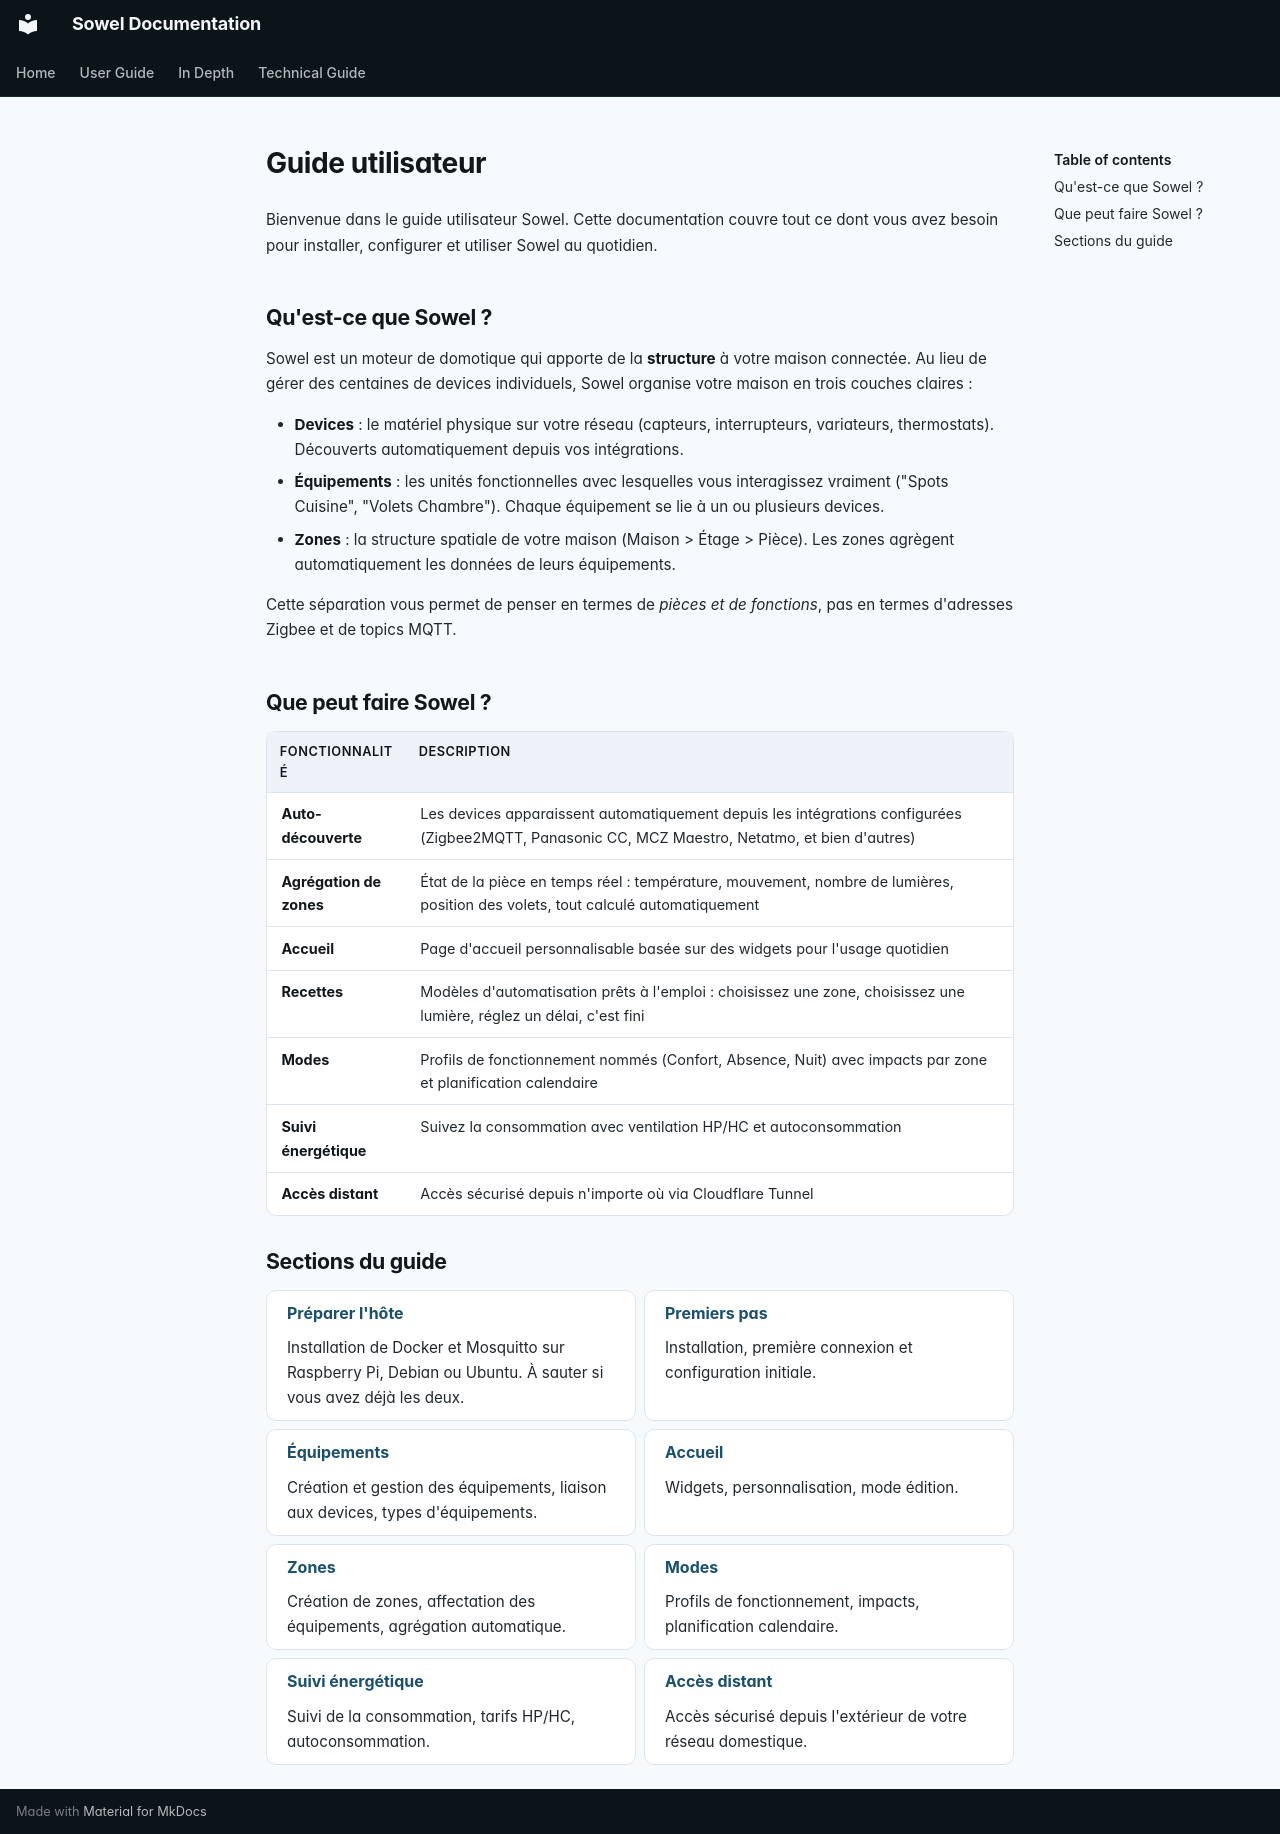

repository: mchacher/sowel · page: user/index.fr/index.html · generator: mkdocs

# Guide utilisateur

Bienvenue dans le guide utilisateur Sowel. Cette documentation couvre tout ce dont vous avez besoin pour installer, configurer et utiliser Sowel au quotidien.

## Qu'est-ce que Sowel ?

Sowel est un moteur de domotique qui apporte de la **structure** à votre maison connectée. Au lieu de gérer des centaines de devices individuels, Sowel organise votre maison en trois couches claires :

- **Devices** : le matériel physique sur votre réseau (capteurs, interrupteurs, variateurs, thermostats). Découverts automatiquement depuis vos intégrations.
- **Équipements** : les unités fonctionnelles avec lesquelles vous interagissez vraiment ("Spots Cuisine", "Volets Chambre"). Chaque équipement se lie à un ou plusieurs devices.
- **Zones** : la structure spatiale de votre maison (Maison > Étage > Pièce). Les zones agrègent automatiquement les données de leurs équipements.

Cette séparation vous permet de penser en termes de _pièces et de fonctions_, pas en termes d'adresses Zigbee et de topics MQTT.

## Que peut faire Sowel ?

| Fonctionnalité          | Description                                                                                                                                      |
| ----------------------- | ------------------------------------------------------------------------------------------------------------------------------------------------ |
| **Auto-découverte**     | Les devices apparaissent automatiquement depuis les intégrations configurées (Zigbee2MQTT, Panasonic CC, MCZ Maestro, Netatmo, et bien d'autres) |
| **Agrégation de zones** | État de la pièce en temps réel : température, mouvement, nombre de lumières, position des volets, tout calculé automatiquement                   |
| **Accueil**             | Page d'accueil personnalisable basée sur des widgets pour l'usage quotidien                                                                      |
| **Recettes**            | Modèles d'automatisation prêts à l'emploi : choisissez une zone, choisissez une lumière, réglez un délai, c'est fini                             |
| **Modes**               | Profils de fonctionnement nommés (Confort, Absence, Nuit) avec impacts par zone et planification calendaire                                      |
| **Suivi énergétique**   | Suivez la consommation avec ventilation HP/HC et autoconsommation                                                                                |
| **Accès distant**       | Accès sécurisé depuis n'importe où via Cloudflare Tunnel                                                                                         |

## Sections du guide

<!-- prettier-ignore-start -->

<div class="grid cards" markdown>

-   **[Préparer l'hôte](host-setup.md)**

    Installation de Docker et Mosquitto sur Raspberry Pi, Debian ou Ubuntu. À sauter si vous avez déjà les deux.

-   **[Premiers pas](getting-started.md)**

    Installation, première connexion et configuration initiale.

-   **[Équipements](equipments.md)**

    Création et gestion des équipements, liaison aux devices, types d'équipements.

-   **[Accueil](dashboard.md)**

    Widgets, personnalisation, mode édition.

-   **[Zones](zones.md)**

    Création de zones, affectation des équipements, agrégation automatique.

-   **[Modes](modes.md)**

    Profils de fonctionnement, impacts, planification calendaire.

-   **[Suivi énergétique](energy.md)**

    Suivi de la consommation, tarifs HP/HC, autoconsommation.

-   **[Accès distant](remote-access.md)**

    Accès sécurisé depuis l'extérieur de votre réseau domestique.

</div>

<!-- prettier-ignore-end -->
